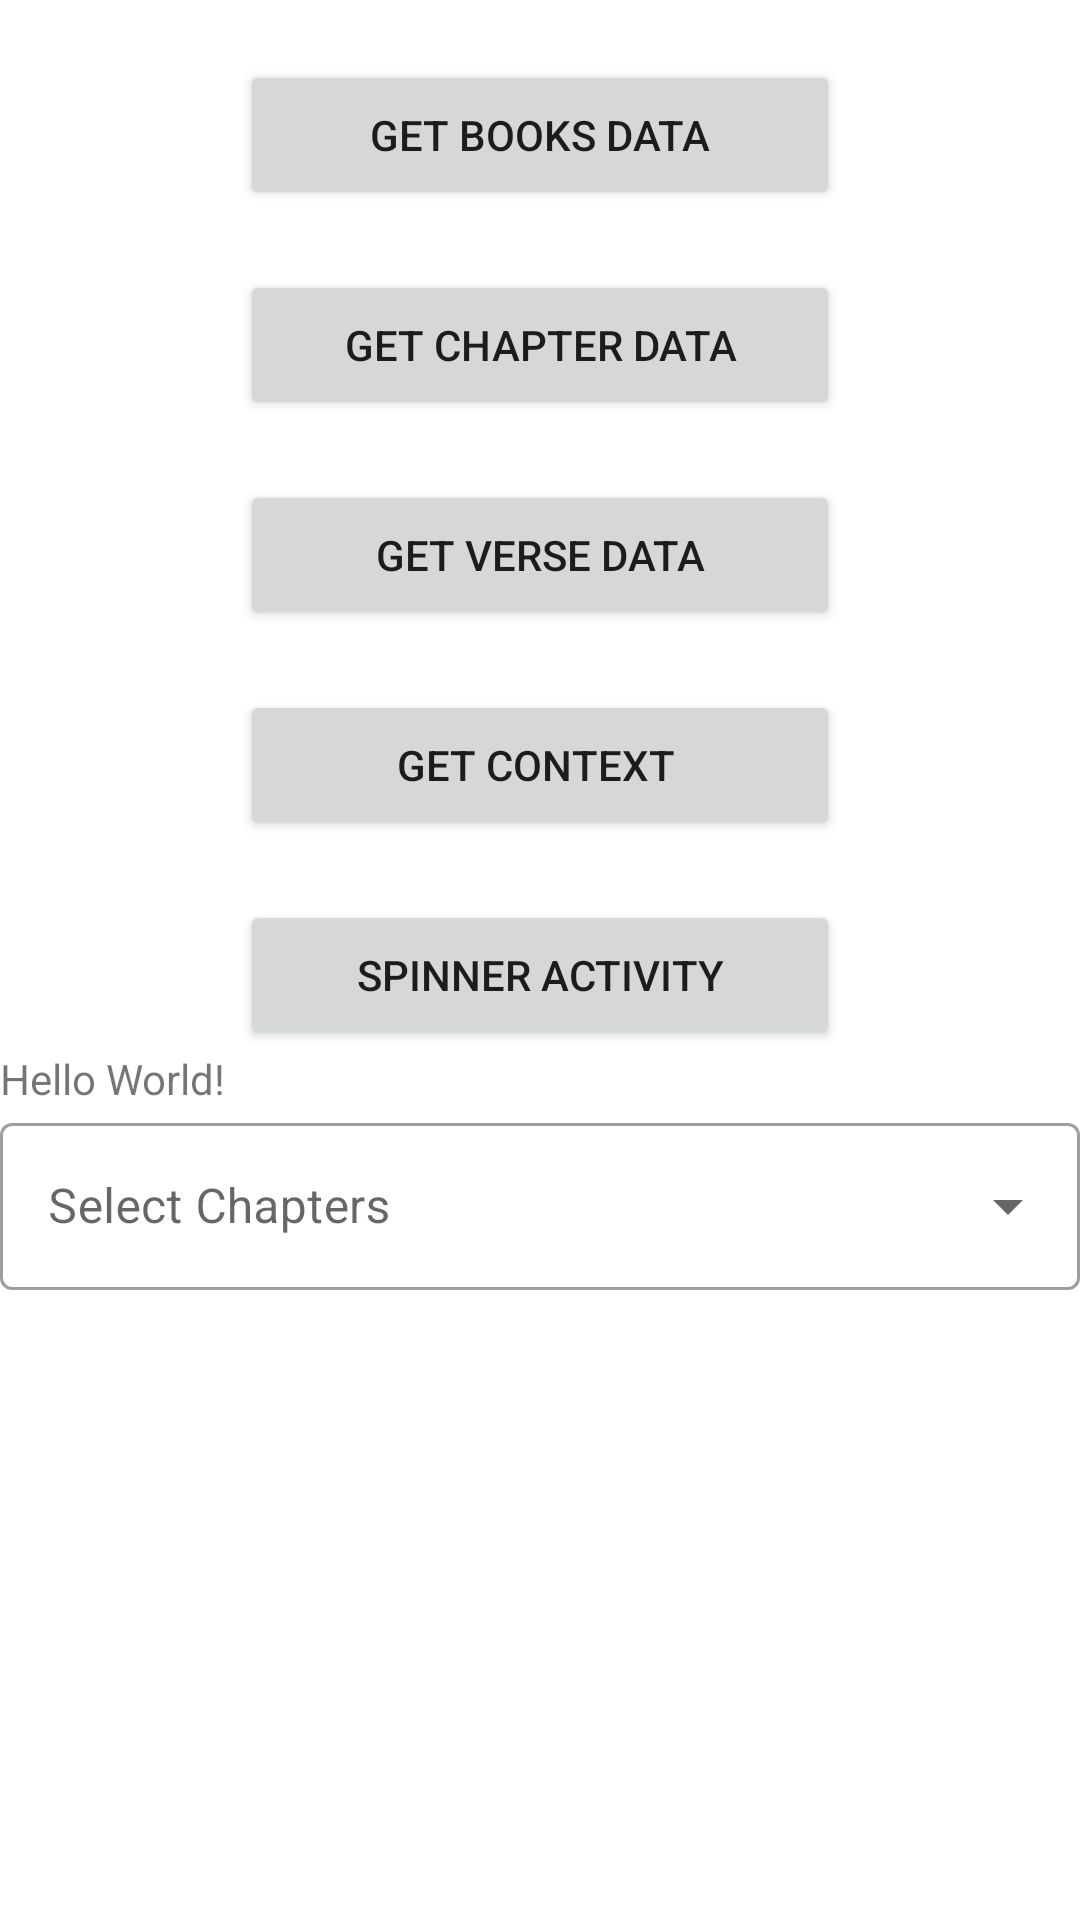

Layout XML and referenced resources for this Android screen:
<!-- AndroidManifest.xml: application theme Theme.Retrofit_API_Fetch -->
<!-- res/layout/activity_main.xml -->
<?xml version="1.0" encoding="utf-8"?>
<LinearLayout
    xmlns:android="http://schemas.android.com/apk/res/android"
    xmlns:app="http://schemas.android.com/apk/res-auto"
    xmlns:tools="http://schemas.android.com/tools"
    android:layout_width="match_parent"
    android:layout_height="match_parent"
    android:orientation="vertical"
    tools:context=".MainActivity">


    <Button
        android:id="@+id/getBooksData"
        android:layout_width="200dp"
        android:layout_height="50dp"
        android:layout_gravity="center"
        android:layout_marginTop="20dp"
        android:text="Get Books Data"/>

    <Button
        android:id="@+id/getChaptersData"
        android:layout_width="200dp"
        android:layout_height="50dp"
        android:layout_gravity="center"
        android:layout_marginTop="20dp"
        android:text="Get Chapter Data"/>

    <Button
        android:id="@+id/getVerseData"
        android:layout_width="200dp"
        android:layout_height="50dp"
        android:layout_gravity="center"
        android:layout_marginTop="20dp"
        android:text="Get Verse Data"/>



    <Button
        android:id="@+id/getContext"
        android:layout_width="200dp"
        android:layout_height="50dp"
        android:layout_gravity="center"
        android:layout_marginTop="20dp"
        android:text="Get Context "/>



    <Button
        android:id="@+id/SpinnerActivity"
        android:layout_width="200dp"
        android:layout_height="50dp"
        android:layout_gravity="center"
        android:layout_marginTop="20dp"
        android:text="Spinner Activity" />










    <TextView
        android:id="@+id/Fetched_Data"
        android:layout_width="match_parent"
        android:layout_height="wrap_content"
        android:text="Hello World!" />


    <com.google.android.material.textfield.TextInputLayout
        android:layout_width="match_parent"
        android:layout_height="wrap_content"
        style="@style/Widget.MaterialComponents.TextInputLayout.OutlinedBox.ExposedDropdownMenu"
        android:hint="Select Chapters" >

        <AutoCompleteTextView
            android:id="@+id/Books_Spinner"
            android:layout_width="match_parent"
            android:layout_height="match_parent"
            android:inputType="none"
            android:enabled="false"
            android:textColor="@color/black" />

    </com.google.android.material.textfield.TextInputLayout>




</LinearLayout>
<!-- resources referenced by this layout -->
<resources>
  <style name="Theme.Retrofit_API_Fetch" parent="Theme.MaterialComponents.DayNight.DarkActionBar">
          
          <item name="colorPrimary">@color/purple_500</item>
          <item name="colorPrimaryVariant">@color/purple_700</item>
          <item name="colorOnPrimary">@color/white</item>
          
          <item name="colorSecondary">@color/teal_200</item>
          <item name="colorSecondaryVariant">@color/teal_700</item>
          <item name="colorOnSecondary">@color/black</item>
          
          <item name="android:statusBarColor" tools:targetApi="l">?attr/colorPrimaryVariant</item>
          
      </style>
  <!-- not gathered from this repository: default colours our renderer supplied (Android Studio template values) -->
  <color name="purple_500">#FF6200EE</color>
  <color name="purple_700">#FF3700B3</color>
  <color name="teal_200">#FF03DAC5</color>
  <color name="teal_700">#FF018786</color>
  <color name="black">#FF000000</color>
  <color name="white">#FFFFFFFF</color>
</resources>
